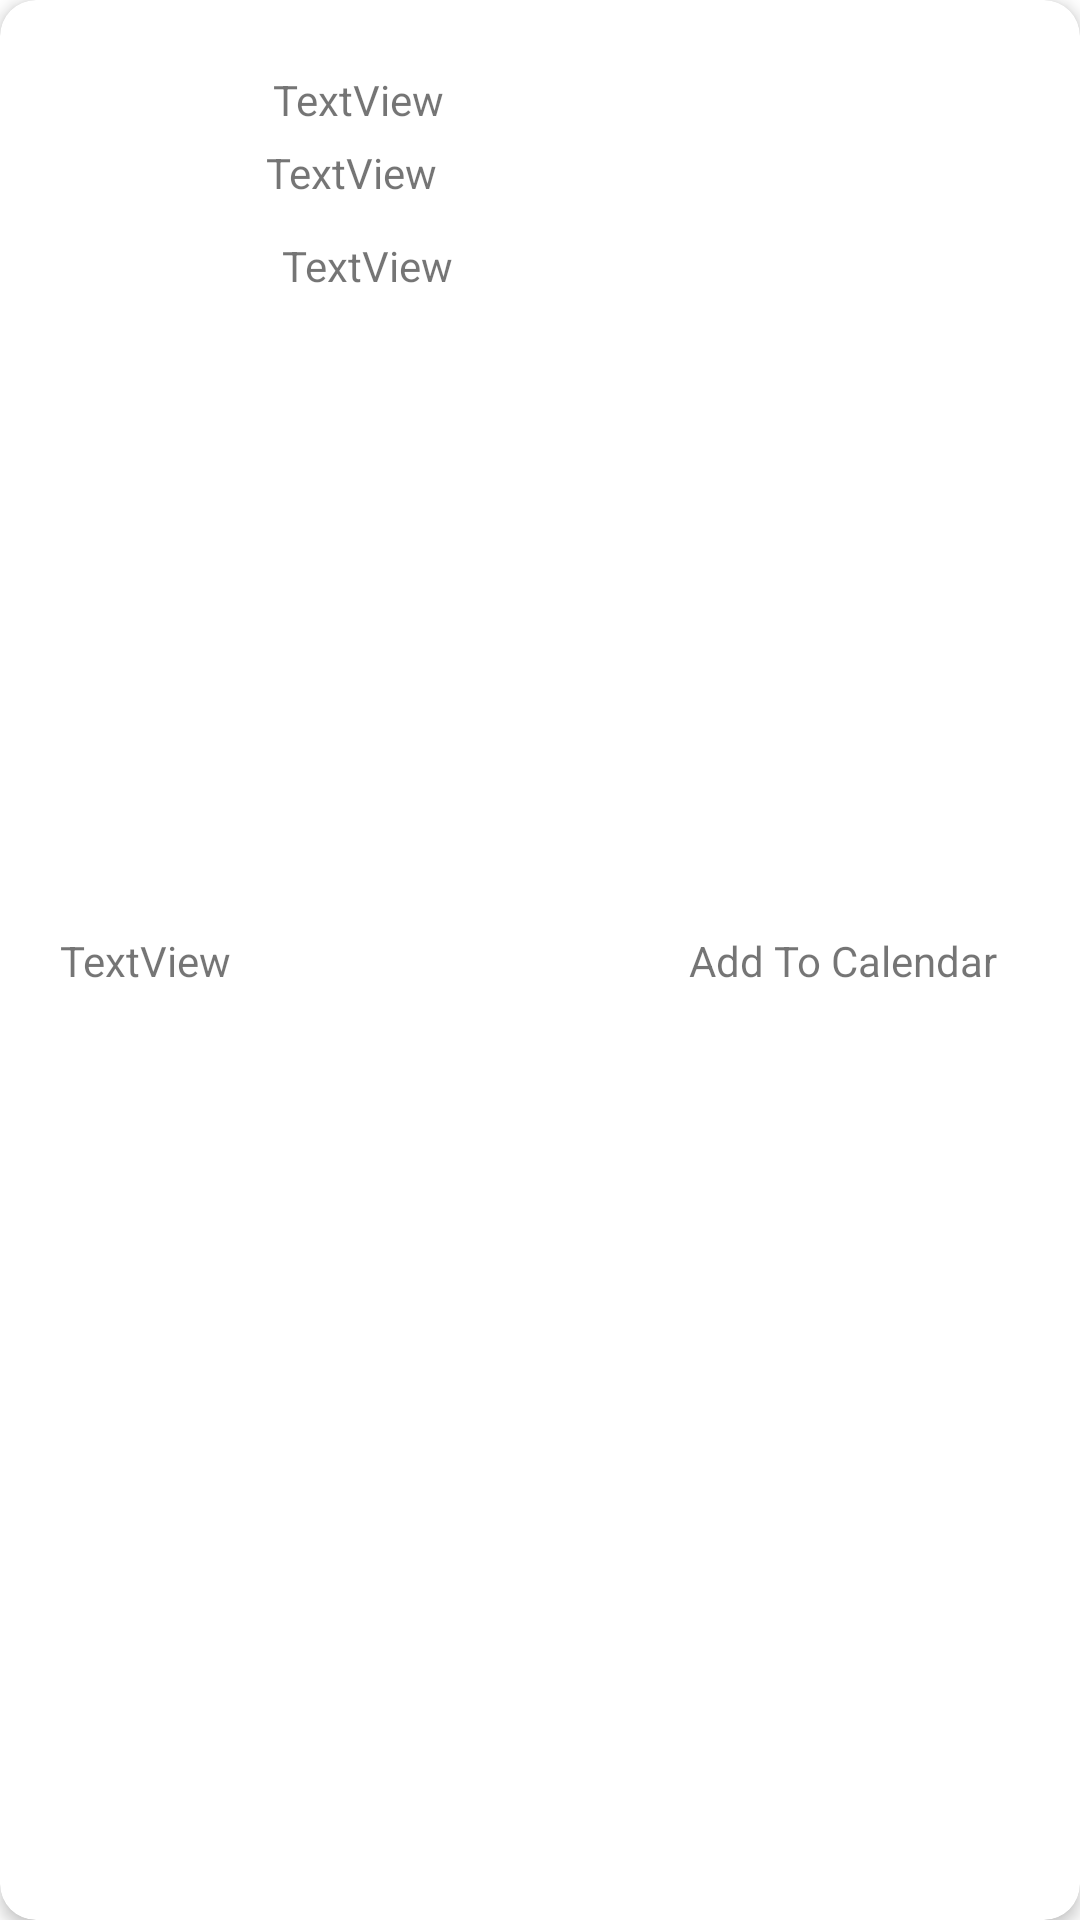

Layout XML and referenced resources for this Android screen:
<!-- AndroidManifest.xml: application theme Theme.Fit5046_ASS3 -->
<!-- res/layout/card.xml -->
<?xml version="1.0" encoding="utf-8"?>
<androidx.cardview.widget.CardView
    xmlns:app="http://schemas.android.com/apk/res-auto"
    xmlns:android="http://schemas.android.com/apk/res/android"
    xmlns:card_view="http://schemas.android.com/apk/res-auto"
    android:id="@+id/card_view"
    android:layout_width="match_parent"
    android:layout_height="wrap_content"
    android:layout_margin="5dp"
    android:clickable="true"
    android:foreground="?selectableItemBackground"
    card_view:cardCornerRadius="12dp"
    card_view:cardElevation="3dp"
    card_view:contentPadding="4dp">
    <androidx.constraintlayout.widget.ConstraintLayout
        android:layout_width="match_parent"
        android:layout_height="match_parent">

        <TextView
            android:id="@+id/booking_pos"
            android:layout_width="wrap_content"
            android:layout_height="wrap_content"
            android:layout_marginStart="16dp"
            android:text="TextView"
            app:layout_constraintBottom_toBottomOf="parent"
            app:layout_constraintEnd_toStartOf="@+id/guideline4"
            app:layout_constraintHorizontal_bias="0.0"
            app:layout_constraintStart_toStartOf="parent"
            app:layout_constraintTop_toTopOf="parent" />

        <androidx.constraintlayout.widget.Guideline
            android:id="@+id/guideline4"
            android:layout_width="wrap_content"
            android:layout_height="wrap_content"
            android:orientation="vertical"
            app:layout_constraintGuide_begin="74dp" />

        <TextView
            android:id="@+id/booking_name"
            android:layout_width="wrap_content"
            android:layout_height="wrap_content"
            android:layout_marginTop="16dp"
            android:text="TextView"
            app:layout_constraintBottom_toTopOf="@+id/booking_startTime"
            app:layout_constraintEnd_toEndOf="parent"
            app:layout_constraintHorizontal_bias="0.059"
            app:layout_constraintStart_toStartOf="@+id/guideline4"
            app:layout_constraintTop_toTopOf="parent"
            app:layout_constraintVertical_bias="0.39" />

        <TextView
            android:id="@+id/booking_endTime"
            android:layout_width="wrap_content"
            android:layout_height="wrap_content"
            android:layout_marginStart="16dp"
            android:layout_marginTop="12dp"
            android:text="TextView"
            app:layout_constraintBottom_toBottomOf="parent"
            app:layout_constraintEnd_toEndOf="parent"
            app:layout_constraintHorizontal_bias="0.0"
            app:layout_constraintStart_toStartOf="@+id/guideline4"
            app:layout_constraintTop_toBottomOf="@+id/booking_startTime"
            app:layout_constraintVertical_bias="0.0" />

        <TextView
            android:id="@+id/booking_startTime"
            android:layout_width="wrap_content"
            android:layout_height="wrap_content"
            android:layout_marginTop="44dp"
            android:text="TextView"
            app:layout_constraintEnd_toStartOf="@+id/textView7"
            app:layout_constraintHorizontal_bias="0.111"
            app:layout_constraintStart_toStartOf="@+id/guideline4"
            app:layout_constraintTop_toTopOf="parent" />

        <TextView
            android:id="@+id/textView7"
            android:layout_width="wrap_content"
            android:layout_height="wrap_content"
            android:text="Add To Calendar"
            app:layout_constraintBottom_toBottomOf="parent"
            app:layout_constraintEnd_toEndOf="parent"
            app:layout_constraintHorizontal_bias="0.905"
            app:layout_constraintStart_toStartOf="parent"
            app:layout_constraintTop_toTopOf="parent" />
    </androidx.constraintlayout.widget.ConstraintLayout>
</androidx.cardview.widget.CardView>
<!-- resources referenced by this layout -->
<resources>
  <style name="Theme.Fit5046_ASS3" parent="Theme.MaterialComponents.DayNight.DarkActionBar">
          
          <item name="colorPrimary">@color/purple_500</item>
          <item name="colorPrimaryVariant">@color/purple_700</item>
          <item name="colorOnPrimary">@color/white</item>
          
          <item name="colorSecondary">@color/teal_200</item>
          <item name="colorSecondaryVariant">@color/teal_700</item>
          <item name="colorOnSecondary">@color/black</item>
          
          <item name="android:statusBarColor" tools:targetApi="l">?attr/colorPrimaryVariant</item>
          
      </style>
  <!-- not gathered from this repository: default colours our renderer supplied (Android Studio template values) -->
  <color name="purple_500">#FF6200EE</color>
  <color name="purple_700">#FF3700B3</color>
  <color name="teal_200">#FF03DAC5</color>
  <color name="teal_700">#FF018786</color>
  <color name="black">#FF000000</color>
  <color name="white">#FFFFFFFF</color>
</resources>
